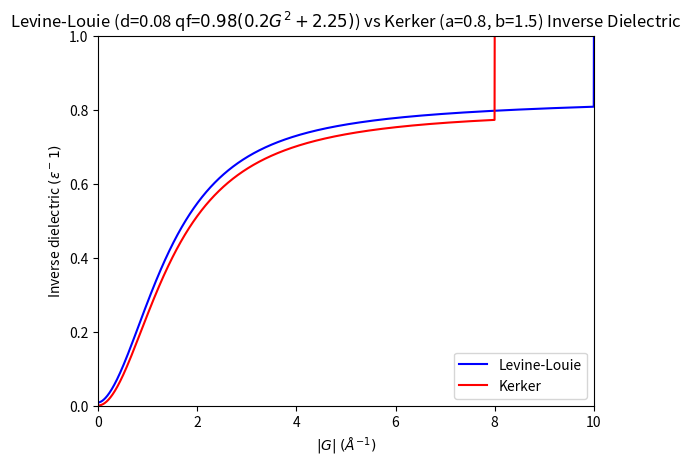

Reproduce this figure in Python.
import matplotlib.pyplot as plt
import numpy as np
import os
import matplotlib.patches as mpatches


LL_dielectric = []
inverse_LL_dielectric = []
LL_G = []

kerker_dielectric = []

k=10000

#fermi_wavevector = 1.0
a0 = 1.0
delta = 0.08

kerker_a = 0.8
kerker_b = 1.5

#LL_prefactor = 2.0 / (fermi_wavevector * a0 * 3.14159265)


j=0

LL_G.append(10)
LL_dielectric.append(1)
kerker_dielectric.append(1)



inverse_LL_dielectric.append(1/LL_dielectric[j])

for j in range(1,k):

    LL_G.append( LL_G[j-1] - 10/float(k) )

    fermi_wavevector = 0.98*(0.2*(LL_G[j]**2) + 2.25)
    LL_prefactor = 2.0 / (fermi_wavevector * a0 * 3.14159265)

    LL_dielectric.append(1 + LL_prefactor * ( 1/((LL_G[j]/fermi_wavevector)**2) - (delta/(2*((LL_G[j]/fermi_wavevector)**3)))*
                        ( np.arctan( (2*(LL_G[j]/fermi_wavevector) - ((LL_G[j]/fermi_wavevector))**2) / delta )
                        + np.arctan( (2*(LL_G[j]/fermi_wavevector) + ((LL_G[j]/fermi_wavevector))**2) / delta )  ) +
                        ( delta**2/(8*(LL_G[j]/fermi_wavevector)**5) +
                        1 /(2.0*(LL_G[j]/fermi_wavevector)**3) - 1/(8*(LL_G[j]/fermi_wavevector)) ) *
                        ( np.log( delta**2 + (2*(LL_G[j]/fermi_wavevector) + (LL_G[j]/fermi_wavevector)**2)**2 )
                        - np.log( delta**2 + (2*(LL_G[j]/fermi_wavevector) - (LL_G[j]/fermi_wavevector)**2)**2 ) ) ))

    inverse_LL_dielectric.append(1/LL_dielectric[j])


    if LL_G[j]>8.0:

        kerker_dielectric.append(1.0)
        
    else:
    
        kerker_dielectric.append((kerker_a * LL_G[j]**2)/(LL_G[j]**2 + kerker_b**2))


plt.ylim(0,1)
plt.xlim(0,10)

LL = plt.plot(LL_G,inverse_LL_dielectric,color="blue", label = "Levine-Louie")
kerker = plt.plot(LL_G,kerker_dielectric,color="red", label = "Kerker")

#first_legend = plt.legend([LL, kerker], loc=1)
plt.legend(loc=4)
plt.xlabel('$|G|$ $(\AA^{-1})$')
plt.ylabel('Inverse dielectric $(\epsilon{^-1})$')
plt.title('Levine-Louie (d=0.08 qf=$0.98 ( 0.2G^2 + 2.25 )$) vs Kerker (a=0.8, b=1.5) Inverse Dielectric', fontsize=12)
plt.savefig('k_default_LL_0.08_match_dielectric.pdf')
#plt.show()

